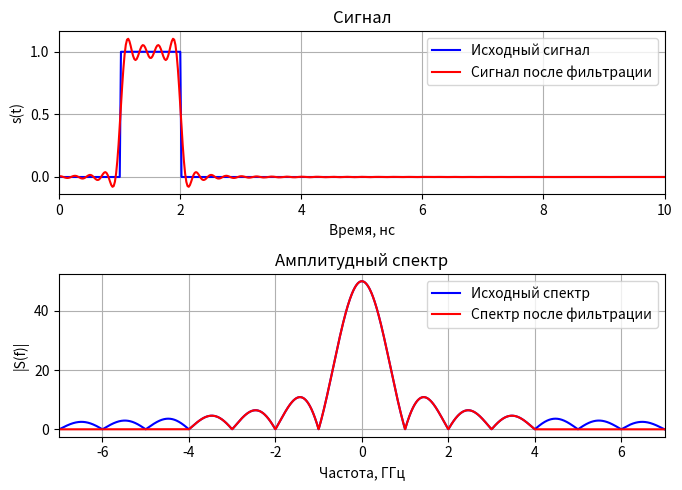

Reproduce this figure in Python.
import numpy as np
import numpy.typing as npt
import matplotlib.pyplot as plt
from scipy.fft import fft, ifft, fftfreq, fftshift


def rect(time: npt.NDArray, T: float, delay: float) -> npt.NDArray:
    s = np.zeros_like(time)
    s[(time >= delay) & (time < (T + delay))] = 1
    return s

if __name__ == "__main__":
    # Исходные данные
    dt = 20e-12
    signal_len = 8 * 1024
    time = np.arange(signal_len) * dt
    T = 1e-9
    delay = 1e-9
    freq_filter = 4e9

    # Расчет спектра исходного сигнала
    signal = rect(time, T, delay)
    spectrum_src = fft(signal)
    spectrum_src_mag = np.abs(spectrum_src)
    freq = fftfreq(signal_len, dt)

    # Фильтрация сигнала
    spectrum_filter = spectrum_src.copy()
    spectrum_filter[np.abs(freq) > freq_filter] = 0
    spectrum_filter_mag = np.abs(spectrum_filter)
    signal_filter = np.real(ifft(spectrum_filter))

    # Визуализация результатов
    freq_max_GHz = 7
    fig = plt.figure(figsize=(7, 5))

    # Отображение исходного сигнала и сигнала после фильтрации
    ax_signal = fig.add_subplot(2, 1, 1)
    ax_signal.plot(time / 1e-9, signal, "-b",
                   label="Исходный сигнал")
    ax_signal.plot(time / 1e-9, signal_filter, "-r",
                   label="Cигнал после фильтрации")
    ax_signal.set_title("Сигнал")
    ax_signal.set_xlabel("Время, нс")
    ax_signal.set_ylabel("s(t)")
    ax_signal.set_xlim(0, 10)
    ax_signal.grid()
    ax_signal.legend()

    # Отображение исходного спектра и спектра после фильтрации
    ax_spectrum_mag = fig.add_subplot(2, 1, 2)
    freq_shift = fftshift(freq)
    spectrum_src_mag_shift = fftshift(spectrum_src_mag)
    spectrum_filter_mag_shift = fftshift(spectrum_filter_mag)

    ax_spectrum_mag.plot(freq_shift / 1e9, spectrum_src_mag_shift,
                         "-b", label="Исходный спектр")
    ax_spectrum_mag.plot(freq_shift / 1e9, spectrum_filter_mag_shift,
                         "-r", label="Спектр после фильтрации")
    ax_spectrum_mag.set_title("Амплитудный спектр")
    ax_spectrum_mag.set_xlabel("Частота, ГГц")
    ax_spectrum_mag.set_ylabel("|S(f)|")
    ax_spectrum_mag.set_xlim(-freq_max_GHz, freq_max_GHz)
    ax_spectrum_mag.grid()
    ax_spectrum_mag.legend()

    fig.tight_layout()
    plt.show()
